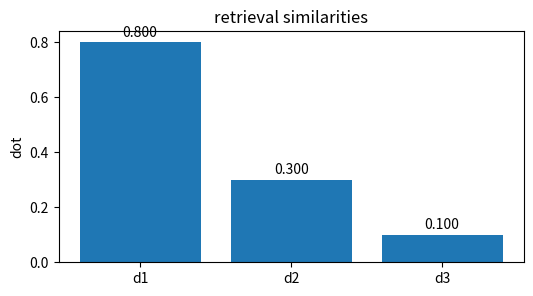
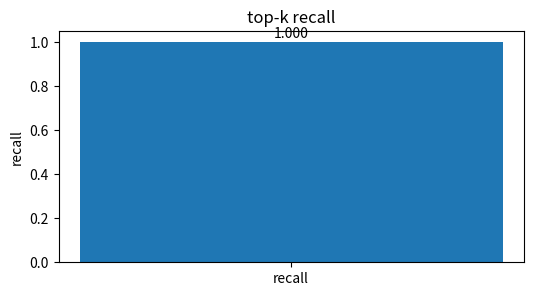
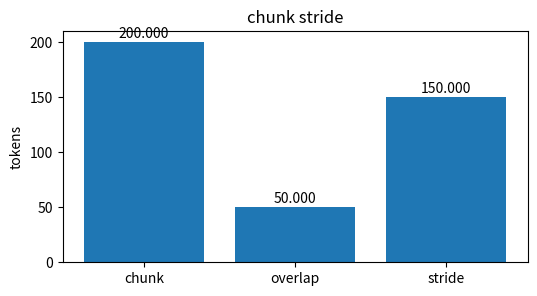
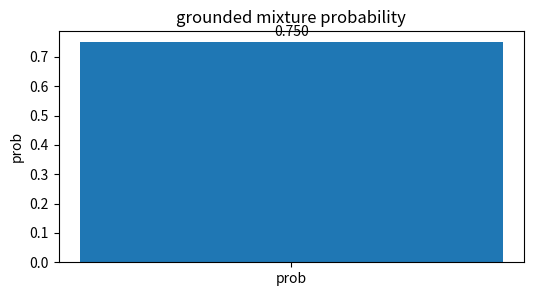
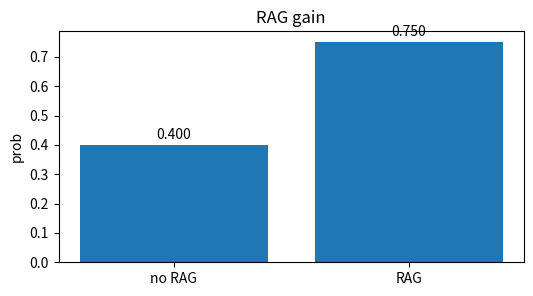

The script that saved these images, in order:
import numpy as np, matplotlib.pyplot as plt, math, itertools
np.random.seed(0)
def softmax(x):
    x=np.asarray(x,dtype=float); z=x-x.max(); e=np.exp(z); return e/e.sum()
def sigmoid(x): return 1/(1+math.exp(-x))
def ce(p): return -math.log(float(p))
def kl(p,q):
    p=np.asarray(p,dtype=float); q=np.asarray(q,dtype=float)
    return float(np.sum(p*np.log(p/q)))
print('setup ok')

# retrieval similarities
labels=['d1', 'd2', 'd3']; vals=np.array([0.8, 0.3, 0.1],dtype=float)
plt.figure(figsize=(6,3)); plt.bar(labels, vals); plt.ylabel('dot'); plt.title('retrieval similarities')
for i,v in enumerate(vals): plt.text(i, v+0.02*max(1, float(vals.max())), f'{v:.3f}', ha='center')
assert vals.argmax()==0

# top-k recall
labels=['recall']; vals=np.array([1.0],dtype=float)
plt.figure(figsize=(6,3)); plt.bar(labels, vals); plt.ylabel('recall'); plt.title('top-k recall')
for i,v in enumerate(vals): plt.text(i, v+0.02*max(1, float(vals.max())), f'{v:.3f}', ha='center')
assert vals[0]==1

# chunk stride
labels=['chunk', 'overlap', 'stride']; vals=np.array([200, 50, 150],dtype=float)
plt.figure(figsize=(6,3)); plt.bar(labels, vals); plt.ylabel('tokens'); plt.title('chunk stride')
for i,v in enumerate(vals): plt.text(i, v+0.02*max(1, float(vals.max())), f'{v:.3f}', ha='center')
assert vals[2]==vals[0]-vals[1]

# grounded mixture probability
labels=['prob']; vals=np.array([0.75],dtype=float)
plt.figure(figsize=(6,3)); plt.bar(labels, vals); plt.ylabel('prob'); plt.title('grounded mixture probability')
for i,v in enumerate(vals): plt.text(i, v+0.02*max(1, float(vals.max())), f'{v:.3f}', ha='center')
assert vals[0]==0.75

# RAG gain
labels=['no RAG', 'RAG']; vals=np.array([0.4, 0.75],dtype=float)
plt.figure(figsize=(6,3)); plt.bar(labels, vals); plt.ylabel('prob'); plt.title('RAG gain')
for i,v in enumerate(vals): plt.text(i, v+0.02*max(1, float(vals.max())), f'{v:.3f}', ha='center')
assert vals[1]>vals[0]
